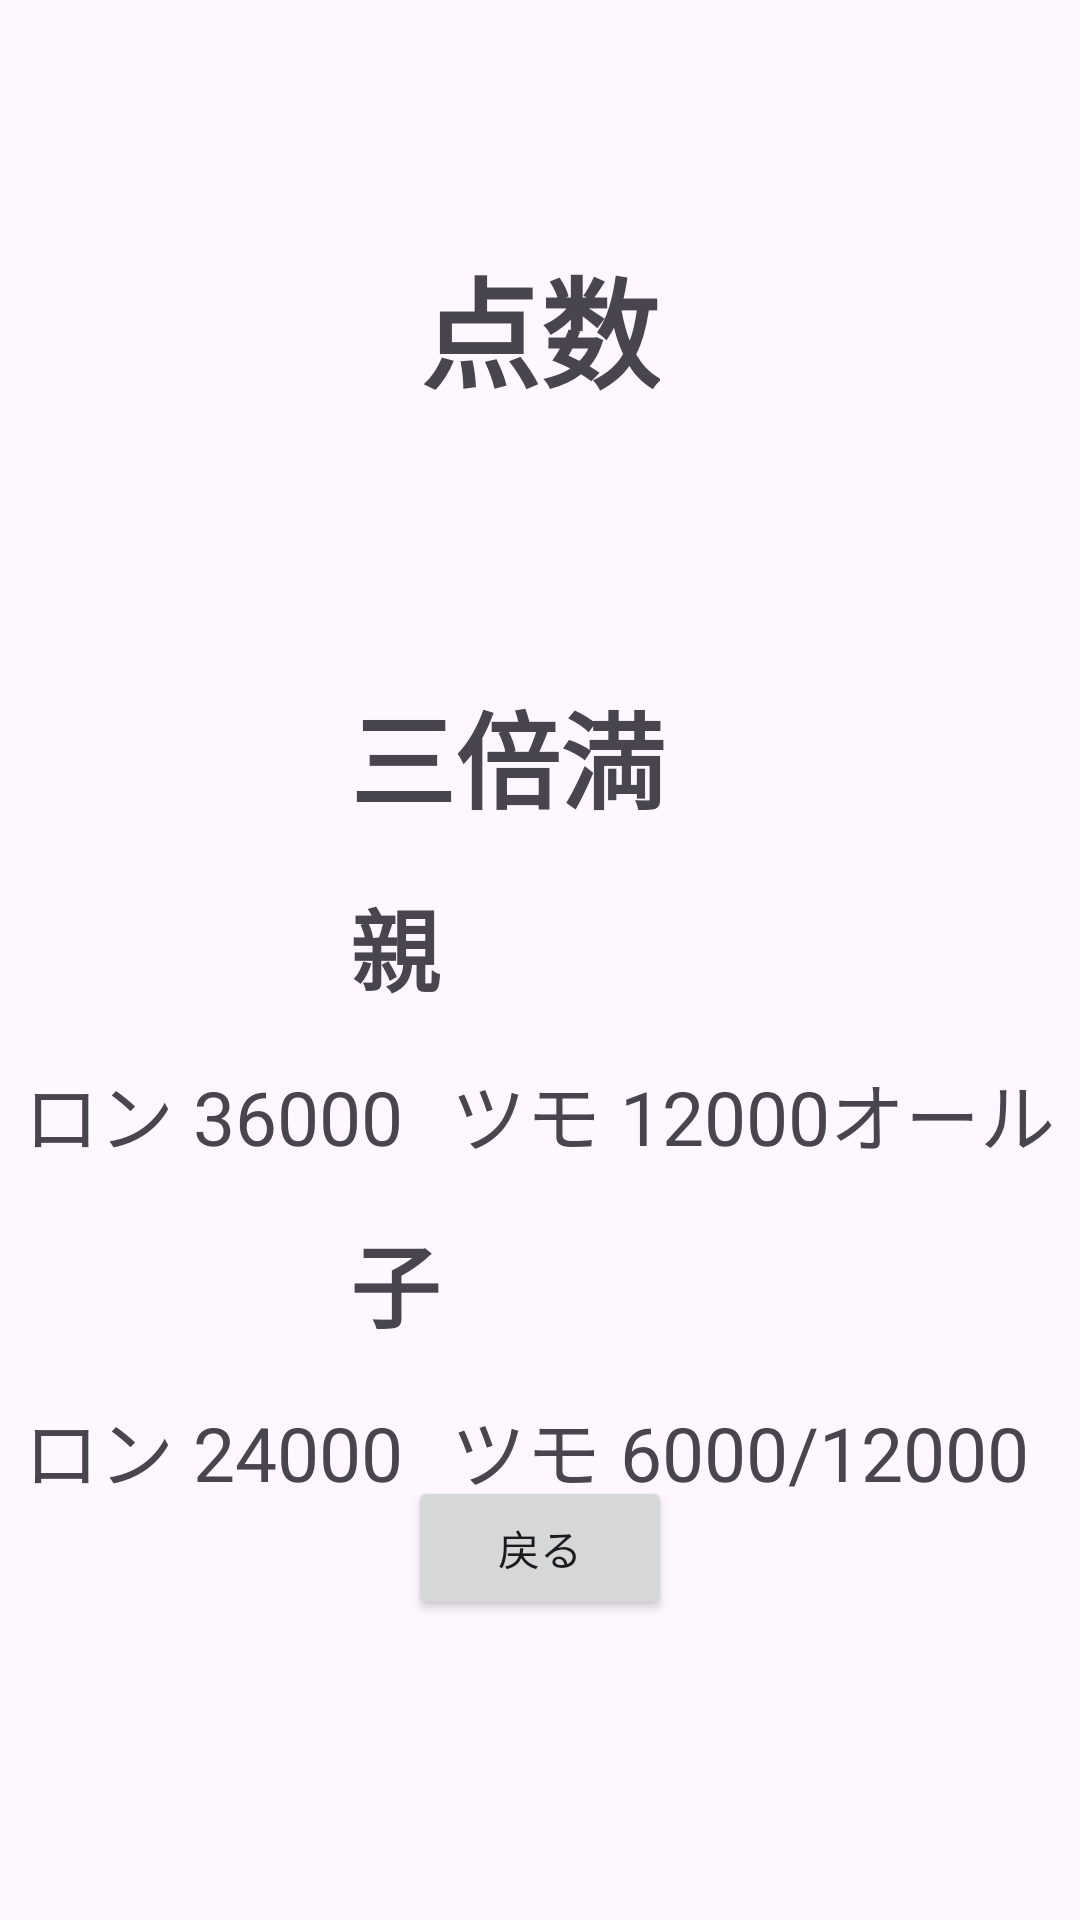

Layout XML and referenced resources for this Android screen:
<!-- AndroidManifest.xml: application theme Theme.Mahjong2 -->
<!-- res/layout/activity_score_sanbai.xml -->
<?xml version="1.0" encoding="utf-8"?>
<RelativeLayout xmlns:android="http://schemas.android.com/apk/res/android"
    android:layout_width="match_parent"
    android:layout_height="match_parent"
    android:gravity="center">

    <TextView
        android:id="@+id/textViewTitle"
        android:layout_width="wrap_content"
        android:layout_height="wrap_content"
        android:text="点数"
        android:textSize="40sp"
        android:textStyle="bold"
        android:layout_alignParentTop="true"
        android:layout_centerHorizontal="true"
        android:layout_marginTop="80dp"
        android:layout_marginBottom="80dp"/>

    <TableLayout
        android:id="@+id/tableLayoutScores"
        android:layout_width="wrap_content"
        android:layout_height="wrap_content"
        android:layout_below="@id/textViewTitle"
        android:layout_centerHorizontal="true">

        <TableRow
            android:layout_width="wrap_content"
            android:layout_height="wrap_content"
            android:gravity="center">

            <TextView
                android:layout_width="wrap_content"
                android:layout_height="wrap_content"
                android:text="三倍満"
                android:textStyle="bold"
                android:textSize="35sp"
                android:padding="8dp"/>

        </TableRow>

        <TableRow
            android:layout_width="wrap_content"
            android:layout_height="wrap_content"
            android:gravity="center">

            <TextView
                android:layout_width="wrap_content"
                android:layout_height="wrap_content"
                android:padding="8dp"
                android:text="親"
                android:textSize="30sp"
                android:textStyle="bold" />

        </TableRow>

        <TableRow
            android:layout_width="wrap_content"
            android:layout_height="wrap_content"
            android:gravity="center">

            <TextView
                android:layout_width="wrap_content"
                android:layout_height="wrap_content"
                android:text="ロン 36000"
                android:textSize="25sp"
                android:padding="8dp"/>

            <TextView
                android:layout_width="wrap_content"
                android:layout_height="wrap_content"
                android:text="ツモ 12000オール"
                android:textSize="25sp"
                android:padding="8dp"/>

        </TableRow>

        <TableRow
            android:layout_width="wrap_content"
            android:layout_height="wrap_content"
            android:gravity="center">

            <TextView
                android:layout_width="wrap_content"
                android:layout_height="wrap_content"
                android:text="子"
                android:textStyle="bold"
                android:textSize="30sp"
                android:padding="8dp"/>

        </TableRow>

        <TableRow
            android:layout_width="wrap_content"
            android:layout_height="wrap_content"
            android:gravity="center">

            <TextView
                android:layout_width="wrap_content"
                android:layout_height="wrap_content"
                android:text="ロン 24000"
                android:textSize="25sp"
                android:padding="8dp"/>

            <TextView
                android:layout_width="wrap_content"
                android:layout_height="wrap_content"
                android:text="ツモ 6000/12000"
                android:textSize="25sp"
                android:padding="8dp"/>

        </TableRow>

    </TableLayout>

    <Button
        android:id="@+id/buttonBack"
        android:layout_width="wrap_content"
        android:layout_height="wrap_content"
        android:onClick="goToYakuActivity"
        android:text="戻る"
        android:layout_alignParentBottom="true"
        android:layout_centerHorizontal="true"
        android:layout_marginBottom="100dp" />

</RelativeLayout>
<!-- resources referenced by this layout -->
<resources>
  <style name="Theme.Mahjong2" parent="Base.Theme.Mahjong2" />
  <style name="Base.Theme.Mahjong2" parent="Theme.Material3.DayNight.NoActionBar">
          
          
      </style>
</resources>
